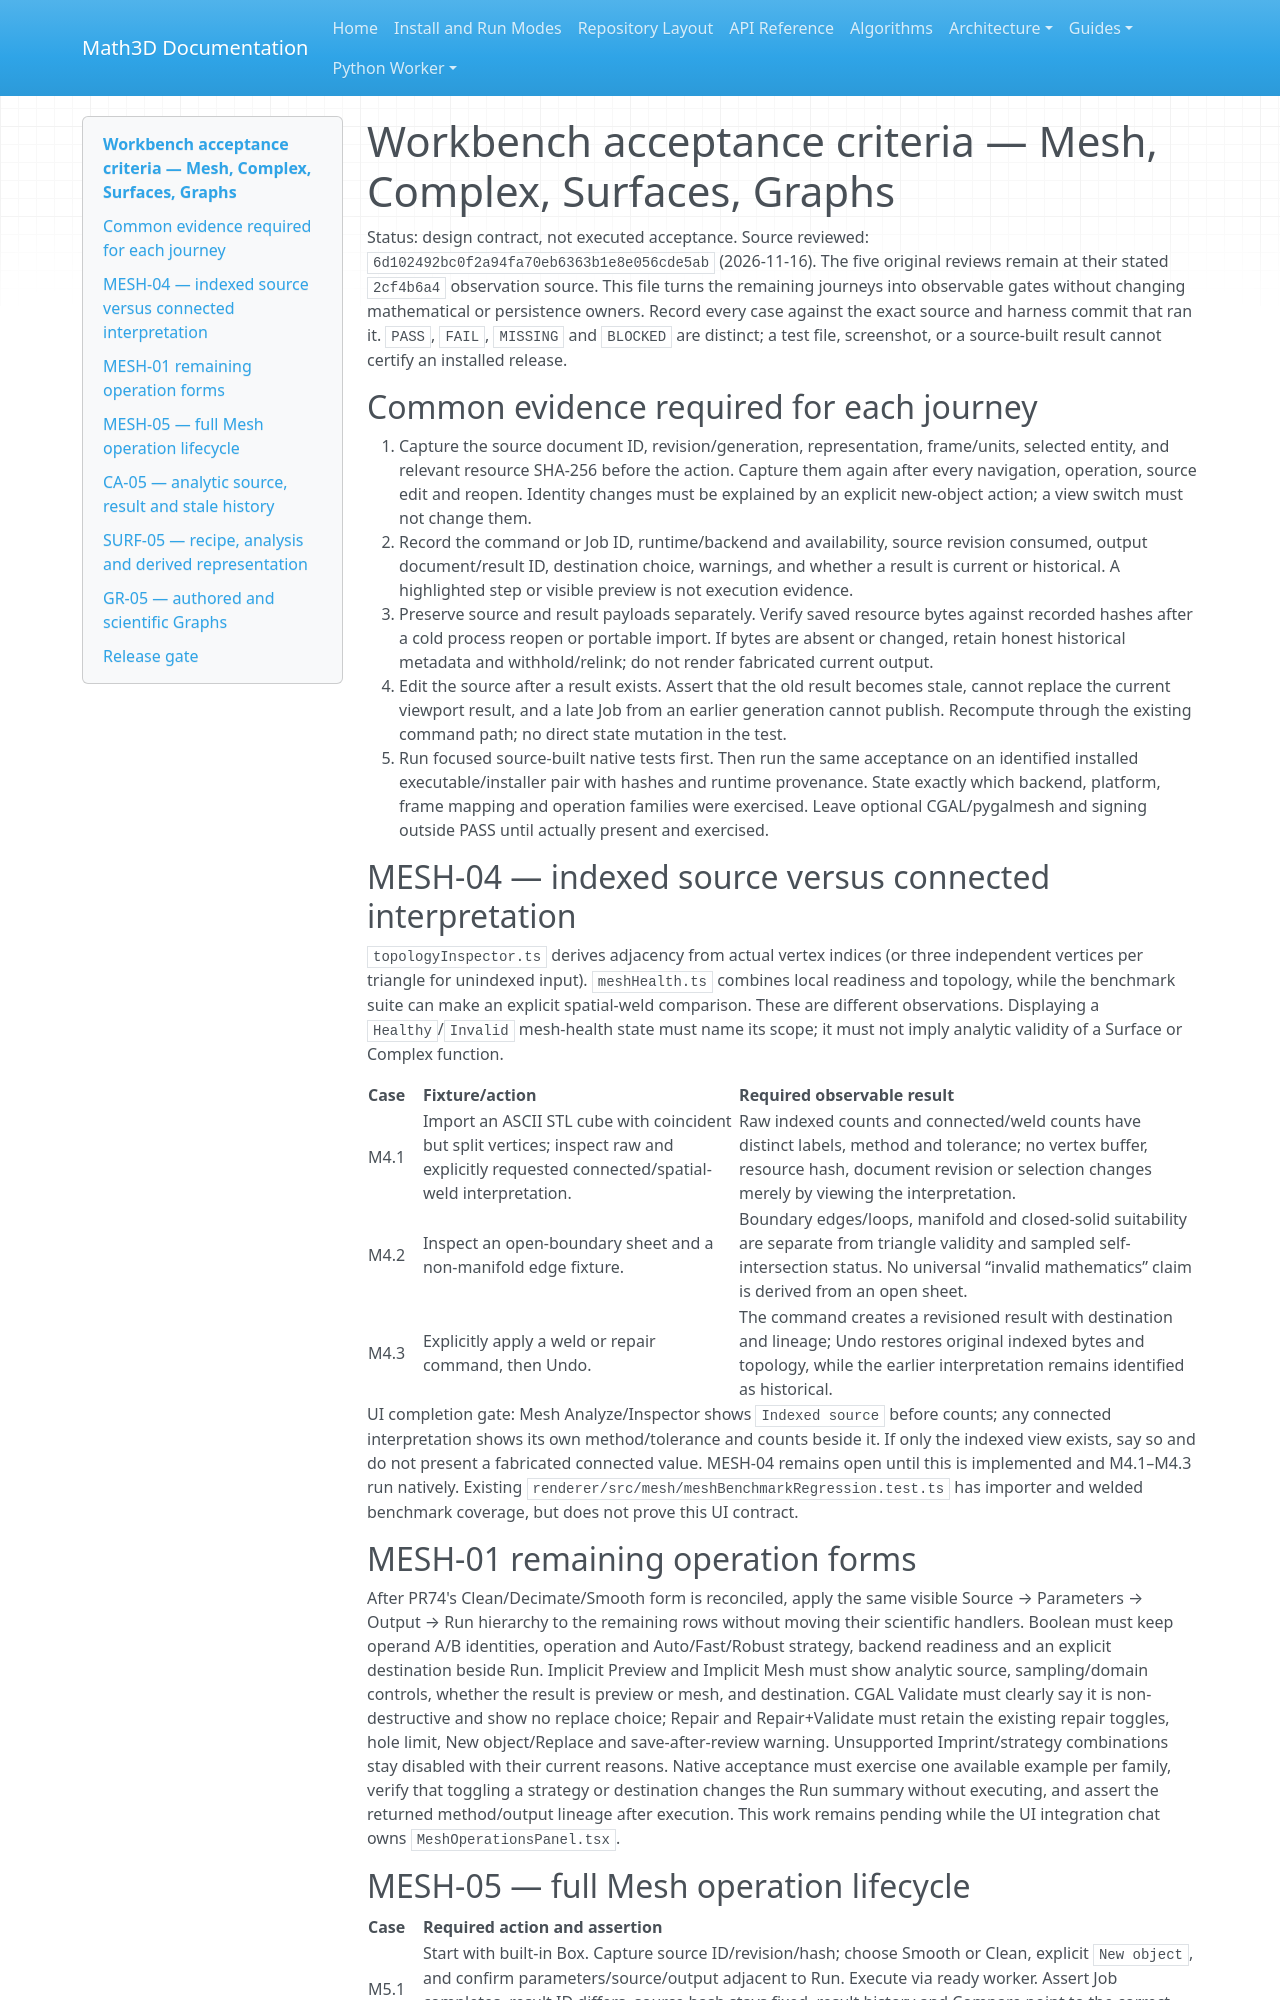

repository: expert10000/Math3D · page: ui/2.0/WORKBENCH_ACCEPTANCE_CRITERIA/index.html · generator: mkdocs

# Workbench acceptance criteria — Mesh, Complex, Surfaces, Graphs

Status: design contract, not executed acceptance. Source reviewed: `6d102492bc0f2a94fa70eb6363b1e8e056cde5ab` (2026-11-16). The five original reviews remain at their stated `2cf4b6a4` observation source. This file turns the remaining journeys into observable gates without changing mathematical or persistence owners. Record every case against the exact source and harness commit that ran it. `PASS`, `FAIL`, `MISSING` and `BLOCKED` are distinct; a test file, screenshot, or a source-built result cannot certify an installed release.

## Common evidence required for each journey

1. Capture the source document ID, revision/generation, representation, frame/units, selected entity, and relevant resource SHA-256 before the action. Capture them again after every navigation, operation, source edit and reopen. Identity changes must be explained by an explicit new-object action; a view switch must not change them.
2. Record the command or Job ID, runtime/backend and availability, source revision consumed, output document/result ID, destination choice, warnings, and whether a result is current or historical. A highlighted step or visible preview is not execution evidence.
3. Preserve source and result payloads separately. Verify saved resource bytes against recorded hashes after a cold process reopen or portable import. If bytes are absent or changed, retain honest historical metadata and withhold/relink; do not render fabricated current output.
4. Edit the source after a result exists. Assert that the old result becomes stale, cannot replace the current viewport result, and a late Job from an earlier generation cannot publish. Recompute through the existing command path; no direct state mutation in the test.
5. Run focused source-built native tests first. Then run the same acceptance on an identified installed executable/installer pair with hashes and runtime provenance. State exactly which backend, platform, frame mapping and operation families were exercised. Leave optional CGAL/pygalmesh and signing outside PASS until actually present and exercised.

## MESH-04 — indexed source versus connected interpretation

`topologyInspector.ts` derives adjacency from actual vertex indices (or three independent vertices per triangle for unindexed input). `meshHealth.ts` combines local readiness and topology, while the benchmark suite can make an explicit spatial-weld comparison. These are different observations. Displaying a `Healthy`/`Invalid` mesh-health state must name its scope; it must not imply analytic validity of a Surface or Complex function.

| Case | Fixture/action | Required observable result |
| --- | --- | --- |
| M4.1 | Import an ASCII STL cube with coincident but split vertices; inspect raw and explicitly requested connected/spatial-weld interpretation. | Raw indexed counts and connected/weld counts have distinct labels, method and tolerance; no vertex buffer, resource hash, document revision or selection changes merely by viewing the interpretation. |
| M4.2 | Inspect an open-boundary sheet and a non-manifold edge fixture. | Boundary edges/loops, manifold and closed-solid suitability are separate from triangle validity and sampled self-intersection status. No universal “invalid mathematics” claim is derived from an open sheet. |
| M4.3 | Explicitly apply a weld or repair command, then Undo. | The command creates a revisioned result with destination and lineage; Undo restores original indexed bytes and topology, while the earlier interpretation remains identified as historical. |

UI completion gate: Mesh Analyze/Inspector shows `Indexed source` before counts; any connected interpretation shows its own method/tolerance and counts beside it. If only the indexed view exists, say so and do not present a fabricated connected value. MESH-04 remains open until this is implemented and M4.1–M4.3 run natively. Existing `renderer/src/mesh/meshBenchmarkRegression.test.ts` has importer and welded benchmark coverage, but does not prove this UI contract.

## MESH-01 remaining operation forms

After PR74's Clean/Decimate/Smooth form is reconciled, apply the same visible Source → Parameters → Output → Run hierarchy to the remaining rows without moving their scientific handlers. Boolean must keep operand A/B identities, operation and Auto/Fast/Robust strategy, backend readiness and an explicit destination beside Run. Implicit Preview and Implicit Mesh must show analytic source, sampling/domain controls, whether the result is preview or mesh, and destination. CGAL Validate must clearly say it is non-destructive and show no replace choice; Repair and Repair+Validate must retain the existing repair toggles, hole limit, New object/Replace and save-after-review warning. Unsupported Imprint/strategy combinations stay disabled with their current reasons. Native acceptance must exercise one available example per family, verify that toggling a strategy or destination changes the Run summary without executing, and assert the returned method/output lineage after execution. This work remains pending while the UI integration chat owns `MeshOperationsPanel.tsx`.
